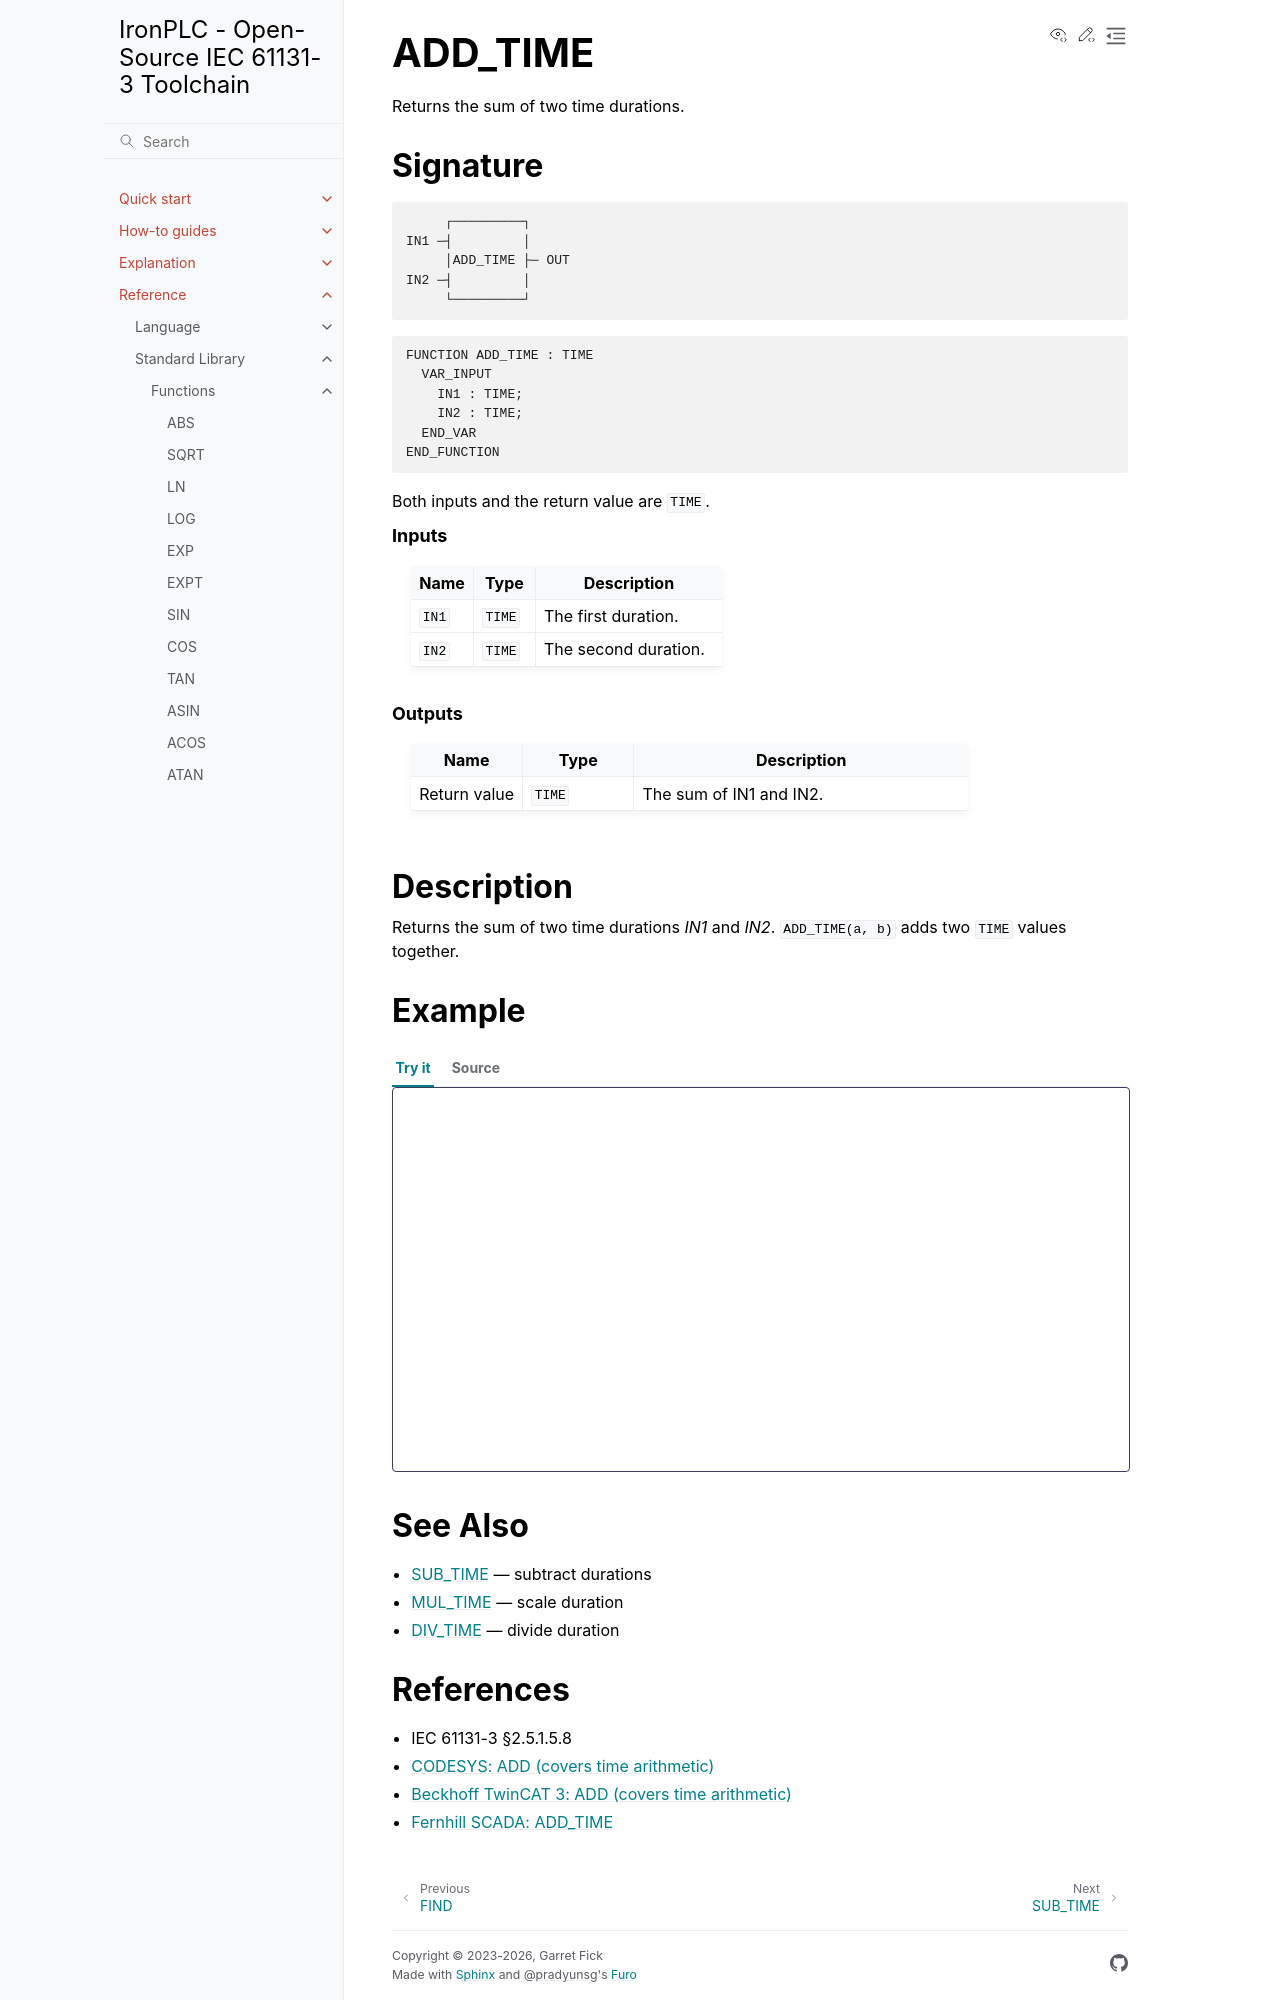

repository: ironplc/ironplc · page: reference/standard-library/functions/add_time.html · generator: sphinx

========
ADD_TIME
========

Returns the sum of two time durations.

Signature
---------

.. code-block:: text

            ┌─────────┐
       IN1 ─┤         │
            │ADD_TIME ├─ OUT
       IN2 ─┤         │
            └─────────┘

.. code-block:: text

   FUNCTION ADD_TIME : TIME
     VAR_INPUT
       IN1 : TIME;
       IN2 : TIME;
     END_VAR
   END_FUNCTION

Both inputs and the return value are ``TIME``.

.. rubric:: Inputs

.. list-table::
   :header-rows: 1
   :widths: 20 20 60
   :align: left

   * - Name
     - Type
     - Description
   * - ``IN1``
     - ``TIME``
     - The first duration.
   * - ``IN2``
     - ``TIME``
     - The second duration.

.. rubric:: Outputs

.. list-table::
   :header-rows: 1
   :widths: 20 20 60
   :align: left

   * - Name
     - Type
     - Description
   * - Return value
     - ``TIME``
     - The sum of IN1 and IN2.

Description
-----------

Returns the sum of two time durations *IN1* and *IN2*.
``ADD_TIME(a, b)`` adds two ``TIME`` values together.

Example
-------

.. playground-with-program::
   :vars: result : TIME;

   result := ADD_TIME(T#2s, T#3s);   (* result = T#5s *)

See Also
--------

* :doc:`sub_time` — subtract durations
* :doc:`mul_time` — scale duration
* :doc:`div_time` — divide duration

References
----------

* IEC 61131-3 §2.5.1.5.8
* `CODESYS: ADD (covers time arithmetic) <https://content.helpme-codesys.com/en/CODESYS%20Development%20System/_cds_operator_add.html>`_
* `Beckhoff TwinCAT 3: ADD (covers time arithmetic) <https://infosys.beckhoff.com/content/1033/tc3_plc_intro/18014401038341259.html>`_
* `Fernhill SCADA: ADD_TIME <https://www.fernhillsoftware.com/help/iec-61131/common-elements/date-time-functions/time-add.html>`_
